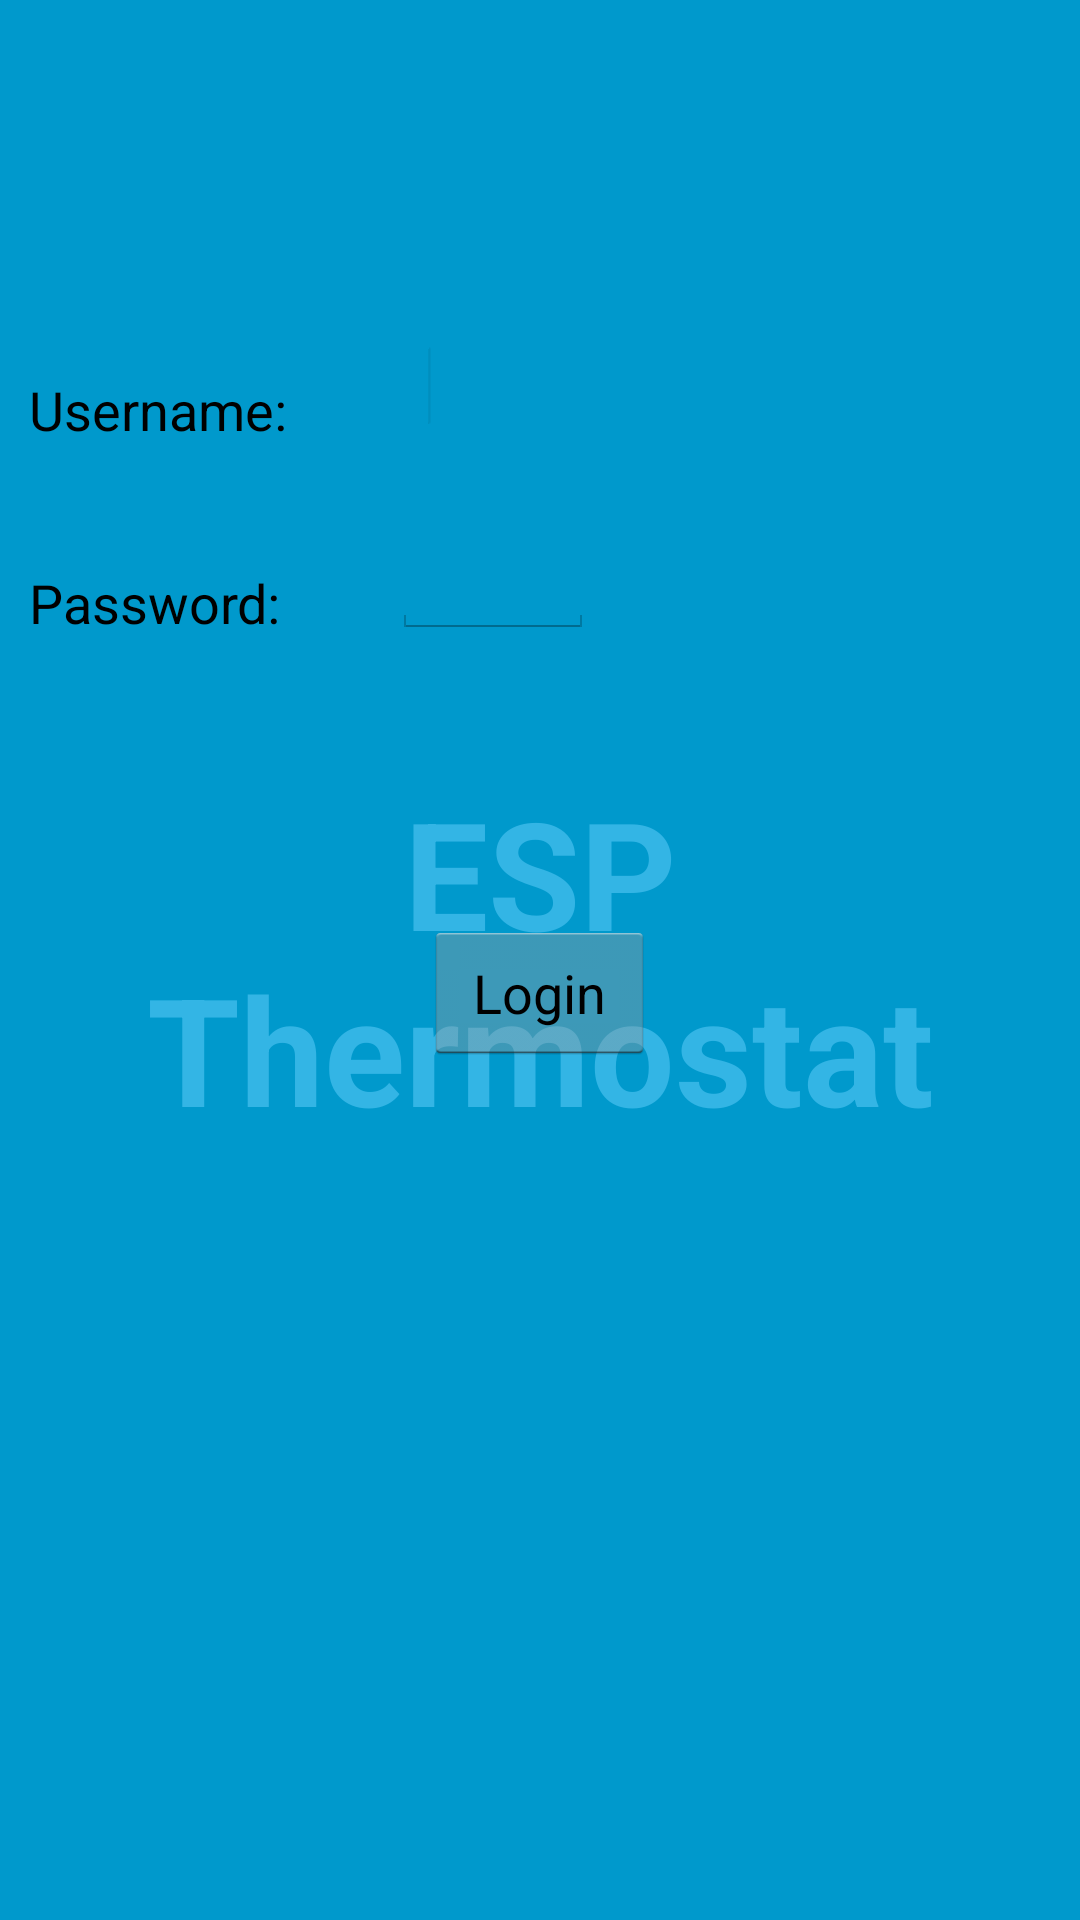

Produce the Android XML layout that renders to this screen, including the resource entries it uses.
<!-- AndroidManifest.xml: application theme AppTheme -->
<!-- res/layout/activity_login.xml -->
<RelativeLayout xmlns:android="http://schemas.android.com/apk/res/android"
    xmlns:tools="http://schemas.android.com/tools" android:layout_width="match_parent"
    android:layout_height="match_parent" android:paddingLeft="@dimen/activity_horizontal_margin"
    android:paddingRight="@dimen/activity_horizontal_margin"
    android:paddingTop="@dimen/activity_vertical_margin"
    android:paddingBottom="@dimen/activity_vertical_margin"
    tools:context="com.espthermostat.login.LoginActivity"
    android:background="#0099cc">

    <TextView android:id="@+id/fullscreen_content" android:layout_width="match_parent"
        android:layout_height="match_parent" android:keepScreenOn="true" android:textColor="#33b5e5"
        android:textStyle="bold" android:textSize="50sp" android:gravity="center"
        android:text="@string/app_name" />

    <TextView
        android:id="@+id/textView1"
        android:layout_width="wrap_content"
        android:layout_height="wrap_content"
        android:layout_alignParentTop="true"
        android:layout_centerHorizontal="true"
        android:layout_marginTop="20dp"
        android:text=""
        android:textAppearance="?android:attr/textAppearanceLarge" />

    <TextView
        android:id="@+id/textView2"
        android:layout_width="wrap_content"
        android:layout_height="wrap_content"
        android:layout_alignParentLeft="true"
        android:layout_below="@+id/textView1"
        android:layout_marginTop="75dp"
        android:layout_marginLeft="10dp"
        android:text="Username:"
        android:textAppearance="?android:attr/textAppearanceMedium" />

    <EditText
        android:id="@+id/usernameET"
        android:layout_width="wrap_content"
        android:layout_height="wrap_content"
        android:layout_alignBottom="@+id/textView2"
        android:layout_marginLeft="35dp"
        android:layout_toRightOf="@+id/textView2"
        android:hint="          " >
        <requestFocus />
    </EditText>

    <TextView
        android:id="@+id/textView3"
        android:layout_width="wrap_content"
        android:layout_height="wrap_content"
        android:layout_alignLeft="@+id/textView2"
        android:layout_below="@+id/textView2"
        android:layout_marginTop="40dp"
        android:text="Password:"
        android:textAppearance="?android:attr/textAppearanceMedium" />

    <EditText
        android:id="@+id/passwordET"
        android:layout_width="wrap_content"
        android:layout_height="wrap_content"
        android:layout_alignBottom="@+id/textView3"
        android:layout_alignLeft="@+id/usernameET"
        android:layout_alignRight="@+id/usernameET"
        android:hint="        "
        android:inputType="textPassword" />

    <Button
        android:id="@+id/loginBtn"
        android:layout_width="wrap_content"
        android:layout_height="wrap_content"
        android:layout_below="@+id/passwordET"
        android:layout_centerHorizontal="true"
        android:layout_marginTop="94dp"
        android:onClick="authenticateLogin"
        android:text=" Login " />

</RelativeLayout>
<!-- resources referenced by this layout -->
<resources>
  <string name="app_name">ESP Thermostat</string>
  <style name="AppTheme" parent="android:Theme.Holo.Light">
          <item name="android:actionBarStyle">@style/ActionBarStyle</item>
      </style>
  <style name="ActionBarStyle" parent="@android:style/Widget.Holo.Light.ActionBar">
          <item name="android:background">@color/esp_actionbar_color</item>
          <item name="android:titleTextStyle">@style/ActionBarTitleStyle</item>
      </style>
  <style name="ActionBarTitleStyle">
          <item name="android:textColor">@android:color/white</item>
          <item name="android:textSize">20sp</item>
      </style>
</resources>
